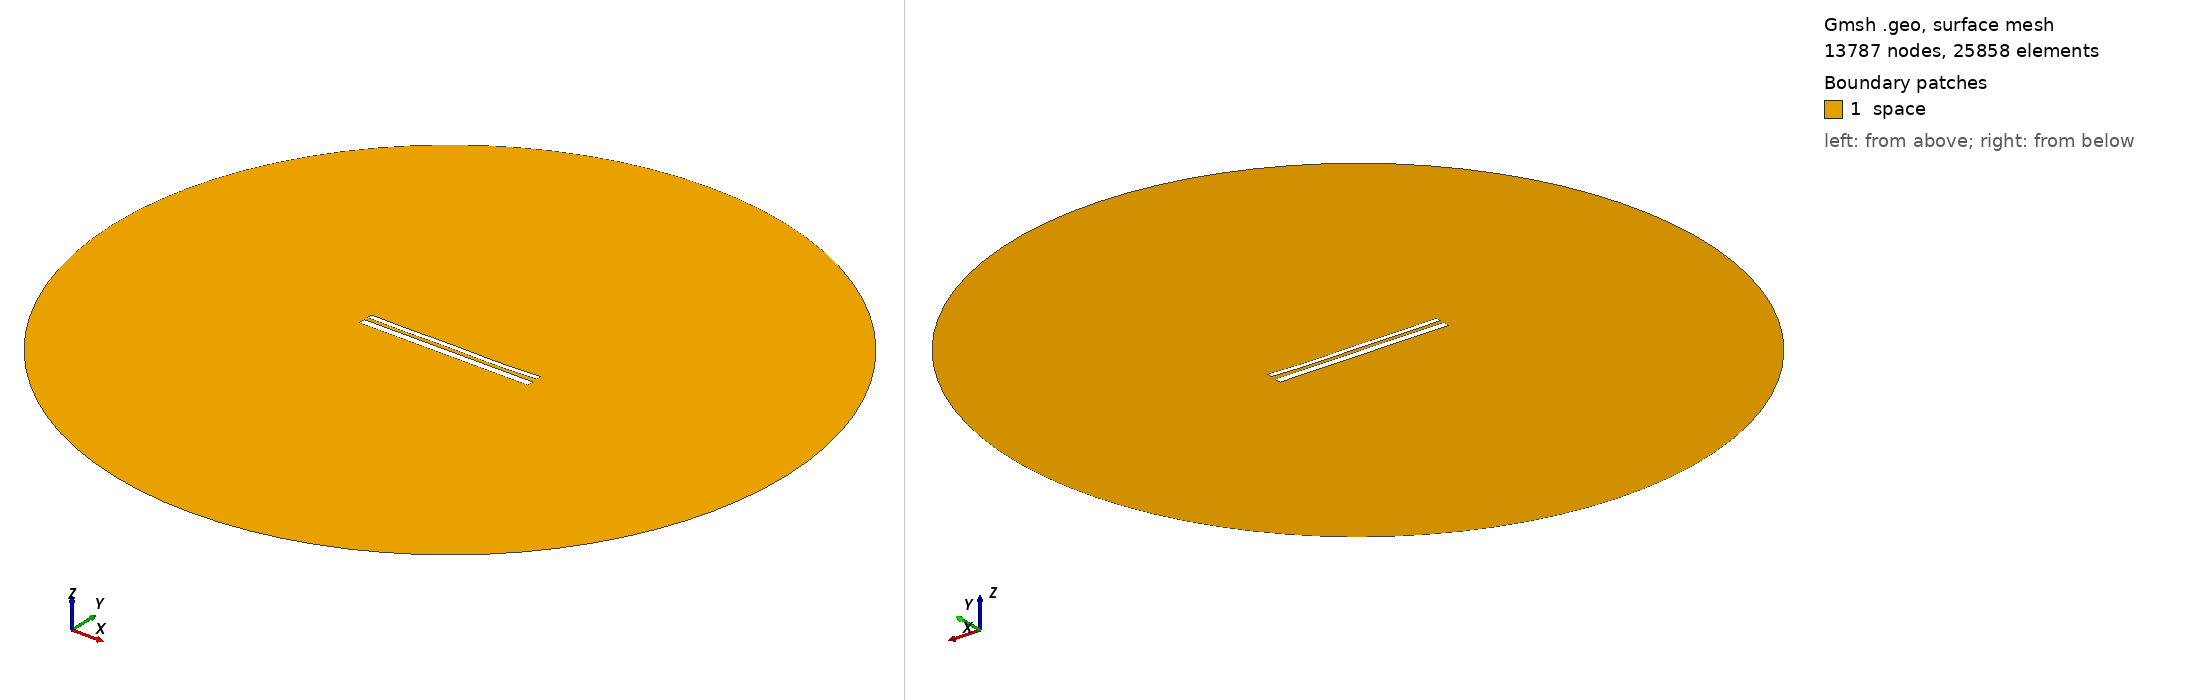

Gmsh geometry script, surface-meshed: 13787 nodes, 25858 surface elements. Boundary patches (legend numbers): 1 space. Left view from above one corner, right view from below the opposite corner. Legend entries are the model's physical surfaces. The drawing asked Gmsh for element sizes between 1% and 20% of the model's largest extent; the script's own settings can give other sizes.

=== 11016.geo (drawn) ===
//---------------------------------------
// Geometry kernel
//---------------------------------------

SetFactory("OpenCASCADE");



//---------------------------------------
// Parameters of the geometry
//---------------------------------------

// Overetch of the upper plate
overetch = 0.375;

// Distance between the plates
distance = 2.0;

// Discretization over the x axis (for the deformation)
nx = 50; 

// Length of the plate
L = 100 - overetch; 

// Number of modes
n = 4; 

// 1st mode coefficient
coeff(1) = 0.07499999999999998;
beta(1) = 0.596864 * 3.1415926535 / L;

// 2nd mode coefficient
coeff(2) = -0.15;
beta(2) = 1.49418 * 3.1415926535 / L;

// 3rd mode coefficient
coeff(3) = 0.07499999999999998;
beta(3) = 2.50025 * 3.1415926535 / L;

// 4th mode coefficient
coeff(4) = -0.15;
beta(4) = 3.49999 * 3.1415926535 / L;



//---------------------------------------
// Upper plate (deformed rectangle)
//---------------------------------------

// Coordiantes of the upper plate
xmin = -50;
xmax = 50 - overetch;

// Height of the upper plate
yheight = 4 - 2 * overetch;

// Indexes of the points
UpperID[] = {};
LowerID[] = {};
LeftID[] = {};
RightID[] = {};

// Point index
p = 1;

// Horizontal edges
For i In {1:nx}
    x = xmin + (i-1)*(xmax - xmin)/(nx-1);

    y_bottom = distance / 2 + overetch;
    For j In {1:n}
        C = (Cosh(beta(j)*L) + Cos(beta(j)*L)) / (Sinh(beta(j)*L) + Sin(beta(j)*L));
        y_bottom  = y_bottom + coeff(j) * (Cosh(beta(j)*(x+50)) - Cos(beta(j)*(x+50)) - C * (Sinh(beta(j)*(x+50)) - Sin(beta(j)*(x+50))));
    EndFor

    y_top = y_bottom + yheight;

    Point(p) = {x, y_top, 0, 1.0};
    UpperID[i] = p;
    p = p + 1;

    Point(p) = {x, y_bottom, 0, 1.0};
    LowerID[i] = p;
    p = p + 1;
EndFor

// Create point lists
UpperPts[] = {}; LowerPts[] = {};
For i In {1:nx}
  UpperPts[] += {UpperID[i]};
  LowerPts[] += {LowerID[i]};
EndFor

// Build splines
Spline(1) = {UpperPts[]};
Spline(2) = {LowerPts[]};
Line(3) = {LowerPts[nx-1], UpperPts[nx-1]};
Line(4) = {LowerPts[0], UpperPts[0]};

// Build the plane surface
Curve Loop(1) = {2, 3, -1, -4};
Plane Surface(1) = {1};



//---------------------------------------
// Lower plate (rectangle)
//---------------------------------------

// Vertices
Point(1001) = {-50, -1, 0, 1.0};
Point(1002) = { 50, -1, 0, 1.0};
Point(1003) = { 50,  -5, 0, 1.0};
Point(1004) = {-50,  -5, 0, 1.0};

// Edges
Line(5) = {1001, 1002};
Line(6) = {1002, 1003};
Line(7) = {1003, 1004};
Line(8) = {1004, 1001};

// Plane surface
Line Loop(2) = {5, 6, 7, 8};
Plane Surface(2) = {2}; 



//---------------------------------------
// Outer (fictious) boundary
//---------------------------------------

// Points
Point(1005) = {0, 0, 0};       // Center
Point(1006) = {200, 0, 0};     // Start point
Point(1007) = {0, 200, 0};     // 90 degrees
Point(1008) = {-200, 0, 0};    // 180 degrees
Point(1009) = {0, -200, 0};    // 270 degrees

// Circle arcs (each needs start, center, end)
Circle(9) = {1006, 1005, 1007};
Circle(10) = {1007, 1005, 1008};
Circle(11) = {1008, 1005, 1009};
Circle(12) = {1009, 1005, 1006};

// Plane surface for the entire domain
Curve Loop(3) = {9, 10, 11, 12};
Surface(3) = {3};

// Subtract the plates from the whole domain to obtain the actual domain where we want to solve the equations
BooleanDifference{ Surface{3}; Delete; }{ Surface{1}; Surface{2}; Delete; }




//---------------------------------------
// Transfinite Lines/Curves
//---------------------------------------

// Set the number of points on the boundaries
r = 7;

// Plates
Transfinite Curve {1, 2} = 50*r Using Progression 1;
Transfinite Curve {3, 4} = 2*r Using Progression 1;
Transfinite Line {5, 7} = 50*r Using Progression 1;
Transfinite Line {6, 8} = 2*r Using Progression 1;

// Outer boundary
Transfinite Line {9, 10, 11, 12} = 20 Using Progression 1;



//---------------------------------------
// Physical groups
//---------------------------------------                

// Physical curves (boundaries)
Physical Line("force_segment", 10) = {2};
Physical Line("upper_plate", 11) = {1, 3, 4};
Physical Line("lower_plate", 12) = {5, 6, 7, 8};
Physical Line("boundary", 20) = {9, 10, 11, 12};

// Physical Surfaces
Physical Surface("space", 30) = {3};



//---------------------------------------
// 6. Generate the Mesh
//---------------------------------------

// 2D mesh generation
Mesh 2;
